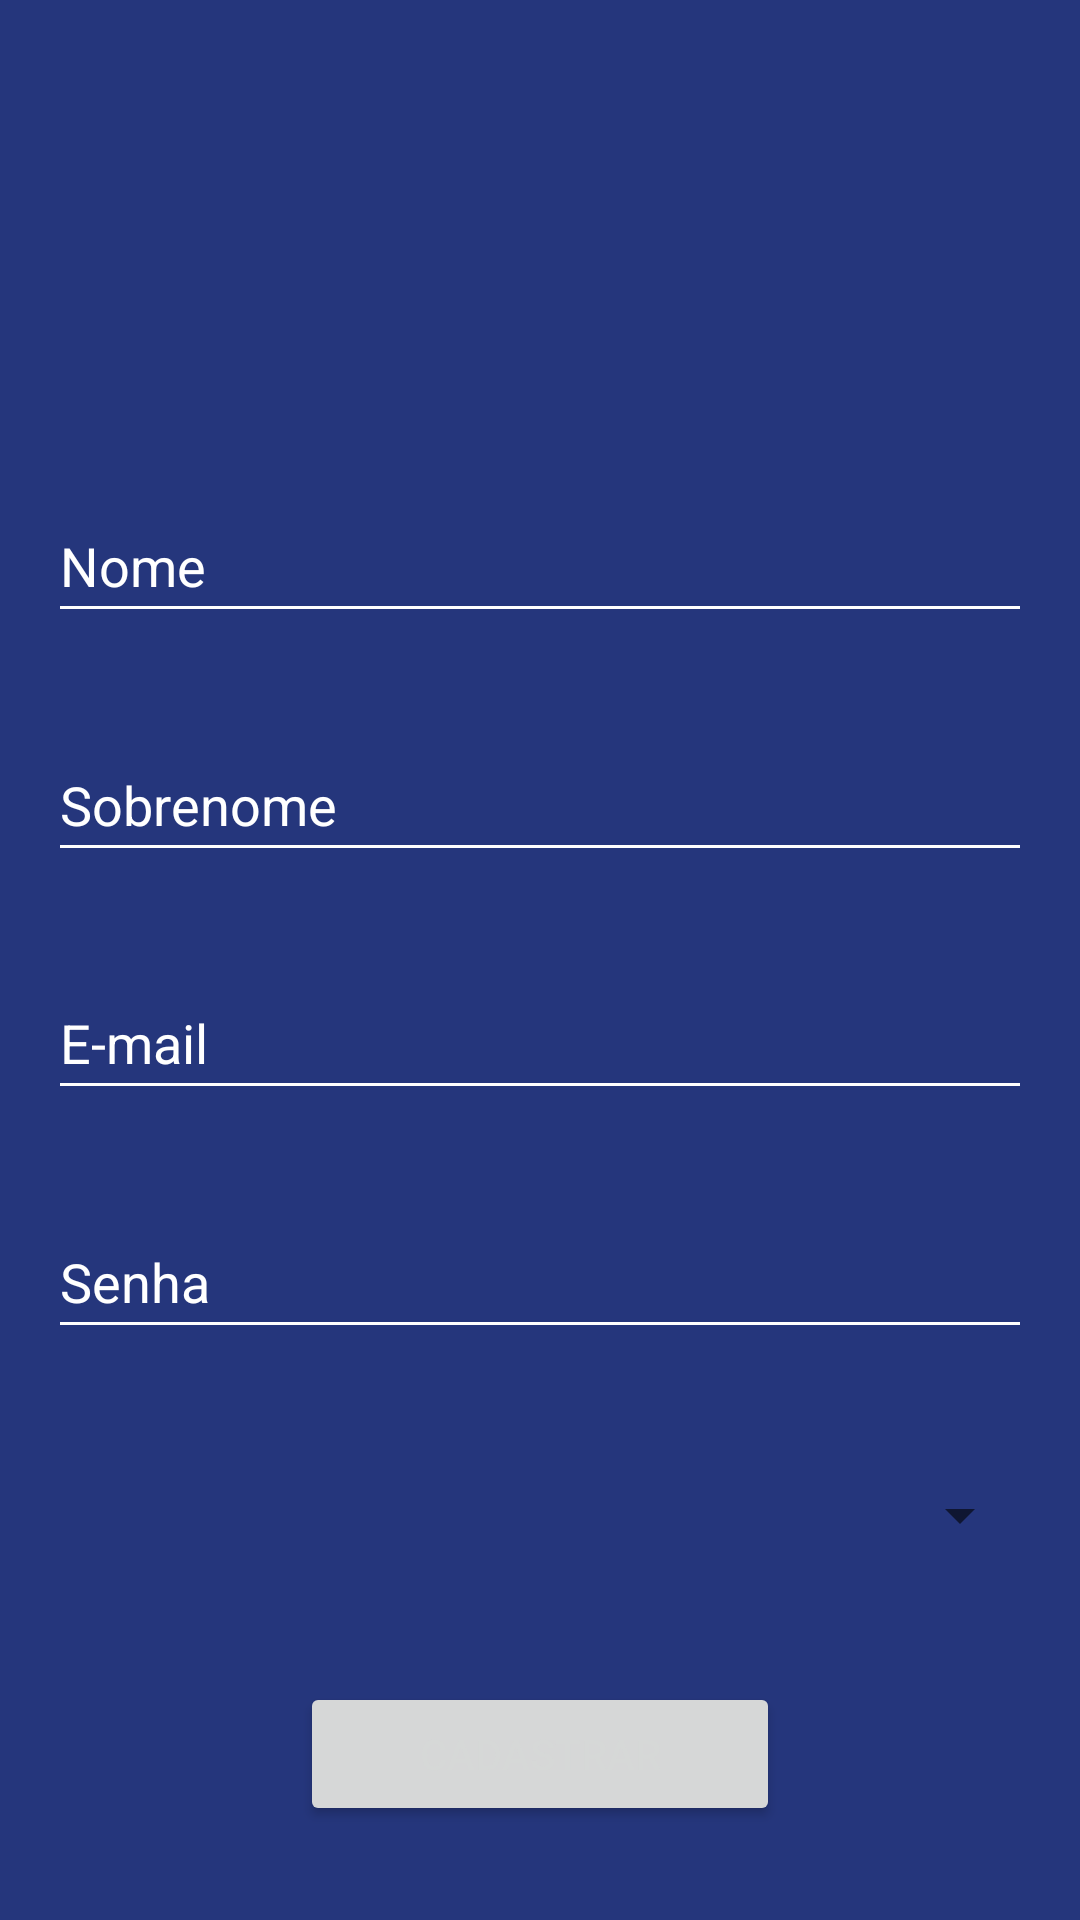

Android layout source for this screen:
<!-- AndroidManifest.xml: application theme Theme.AppEstacao_Hack -->
<!-- res/layout/activity_cadastro.xml -->
<?xml version="1.0" encoding="utf-8"?>
<androidx.constraintlayout.widget.ConstraintLayout xmlns:android="http://schemas.android.com/apk/res/android"
    xmlns:app="http://schemas.android.com/apk/res-auto"
    xmlns:tools="http://schemas.android.com/tools"
    android:layout_width="match_parent"
    android:layout_height="match_parent"
    android:background="@color/azul_hack"
    tools:context=".CadastroActivity">

    <Button
        android:id="@+id/btnCadastroCadastrar"
        android:layout_width="0dp"
        android:layout_height="wrap_content"
        android:layout_marginStart="100dp"
        android:layout_marginEnd="100dp"
        android:text="CADASTRAR"
        android:textColor="@color/android_old"
        app:layout_constraintBottom_toBottomOf="parent"
        app:layout_constraintEnd_toEndOf="parent"
        app:layout_constraintHorizontal_bias="0.5"
        app:layout_constraintStart_toStartOf="parent"
        app:layout_constraintTop_toBottomOf="@+id/spnCadastroContinente" />

    <EditText
        android:id="@+id/edtCadastroSobrenome"
        android:layout_width="0dp"
        android:layout_height="wrap_content"
        android:layout_marginStart="16dp"
        android:layout_marginEnd="16dp"
        android:backgroundTint="@color/white"
        android:ems="10"
        android:hint="Sobrenome"
        android:inputType="textPersonName"
        android:minHeight="48dp"
        android:textColorHint="@color/white"
        app:layout_constraintBottom_toTopOf="@+id/edtCadastroEmail"
        app:layout_constraintEnd_toEndOf="parent"
        app:layout_constraintHorizontal_bias="0.5"
        app:layout_constraintStart_toStartOf="parent"
        app:layout_constraintTop_toBottomOf="@+id/edtCadastroNome" />

    <EditText
        android:id="@+id/edtCadastroEmail"
        android:layout_width="0dp"
        android:layout_height="wrap_content"
        android:layout_marginStart="16dp"
        android:layout_marginEnd="16dp"
        android:backgroundTint="@color/white"
        android:ems="10"
        android:hint="E-mail"
        android:inputType="textPersonName"
        android:minHeight="48dp"
        android:textColorHint="@color/white"
        app:layout_constraintBottom_toTopOf="@+id/edtCadastroSenha"
        app:layout_constraintEnd_toEndOf="parent"
        app:layout_constraintHorizontal_bias="0.5"
        app:layout_constraintStart_toStartOf="parent"
        app:layout_constraintTop_toBottomOf="@+id/edtCadastroSobrenome" />

    <EditText
        android:id="@+id/edtCadastroSenha"
        android:layout_width="0dp"
        android:layout_height="wrap_content"
        android:layout_marginStart="16dp"
        android:layout_marginEnd="16dp"
        android:backgroundTint="@color/white"
        android:ems="10"
        android:hint="Senha"
        android:inputType="textPersonName"
        android:minHeight="48dp"
        android:textColorHint="@color/white"
        app:layout_constraintBottom_toTopOf="@+id/spnCadastroContinente"
        app:layout_constraintEnd_toEndOf="parent"
        app:layout_constraintHorizontal_bias="0.5"
        app:layout_constraintStart_toStartOf="parent"
        app:layout_constraintTop_toBottomOf="@+id/edtCadastroEmail" />

    <EditText
        android:id="@+id/edtCadastroNome"
        android:layout_width="0dp"
        android:layout_height="wrap_content"
        android:layout_marginStart="16dp"
        android:layout_marginEnd="16dp"
        android:backgroundTint="@color/white"
        android:ems="10"
        android:hint="Nome"
        android:inputType="textPersonName"
        android:minHeight="48dp"
        android:textColorHint="@color/white"
        app:layout_constraintBottom_toTopOf="@+id/edtCadastroSobrenome"
        app:layout_constraintEnd_toEndOf="parent"
        app:layout_constraintHorizontal_bias="0.5"
        app:layout_constraintStart_toStartOf="parent"
        app:layout_constraintTop_toBottomOf="@+id/imageView2" />

    <ImageView
        android:id="@+id/imageView2"
        android:layout_width="100dp"
        android:layout_height="100dp"
        app:layout_constraintBottom_toTopOf="@+id/edtCadastroNome"
        app:layout_constraintEnd_toEndOf="parent"
        app:layout_constraintHorizontal_bias="0.5"
        app:layout_constraintStart_toStartOf="parent"
        app:layout_constraintTop_toTopOf="parent"
        app:srcCompat="@drawable/ic_baseline_person_add_24" />

    <Spinner
        android:id="@+id/spnCadastroContinente"
        android:layout_width="0dp"
        android:layout_height="wrap_content"
        android:layout_marginStart="16dp"
        android:layout_marginEnd="16dp"
        android:minHeight="48dp"
        app:layout_constraintBottom_toTopOf="@+id/btnCadastroCadastrar"
        app:layout_constraintEnd_toEndOf="parent"
        app:layout_constraintHorizontal_bias="0.5"
        app:layout_constraintStart_toStartOf="parent"
        app:layout_constraintTop_toBottomOf="@+id/edtCadastroSenha" />
</androidx.constraintlayout.widget.ConstraintLayout>
<!-- resources referenced by this layout -->
<resources>
  <color name="android_old">#d6d8d7</color>
  <color name="azul_hack">#25367c</color>
  <color name="white">#FFFFFFFF</color>
  <style name="Theme.AppEstacao_Hack" parent="Theme.MaterialComponents.DayNight.NoActionBar">
          
          <item name="colorPrimary">@color/purple_500</item>
          <item name="colorPrimaryVariant">@color/azul_hack</item>
          <item name="colorOnPrimary">@color/white</item>
          
          <item name="colorSecondary">@color/teal_200</item>
          <item name="colorSecondaryVariant">@color/teal_700</item>
          <item name="colorOnSecondary">@color/black</item>
          
          <item name="android:statusBarColor" tools:targetApi="l">?attr/colorPrimaryVariant</item>
          
      </style>
  <color name="purple_500">#FF6200EE</color>
  <color name="teal_200">#FF03DAC5</color>
  <color name="teal_700">#FF018786</color>
  <color name="black">#FF000000</color>
</resources>
